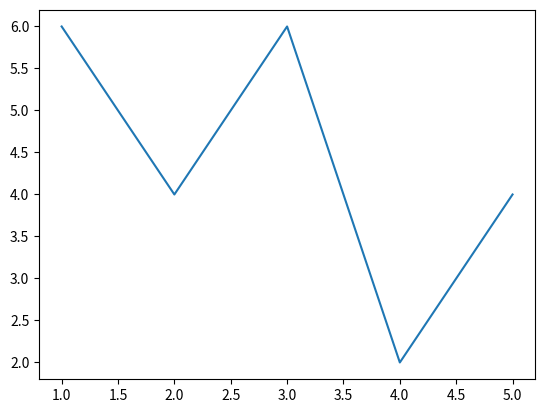

Write Python code to recreate this figure.
import matplotlib.pyplot as plt
x= [1,2,3,4,5]
y= [6,4,6,2,4]
plt.plot(x,y)
plt.show()